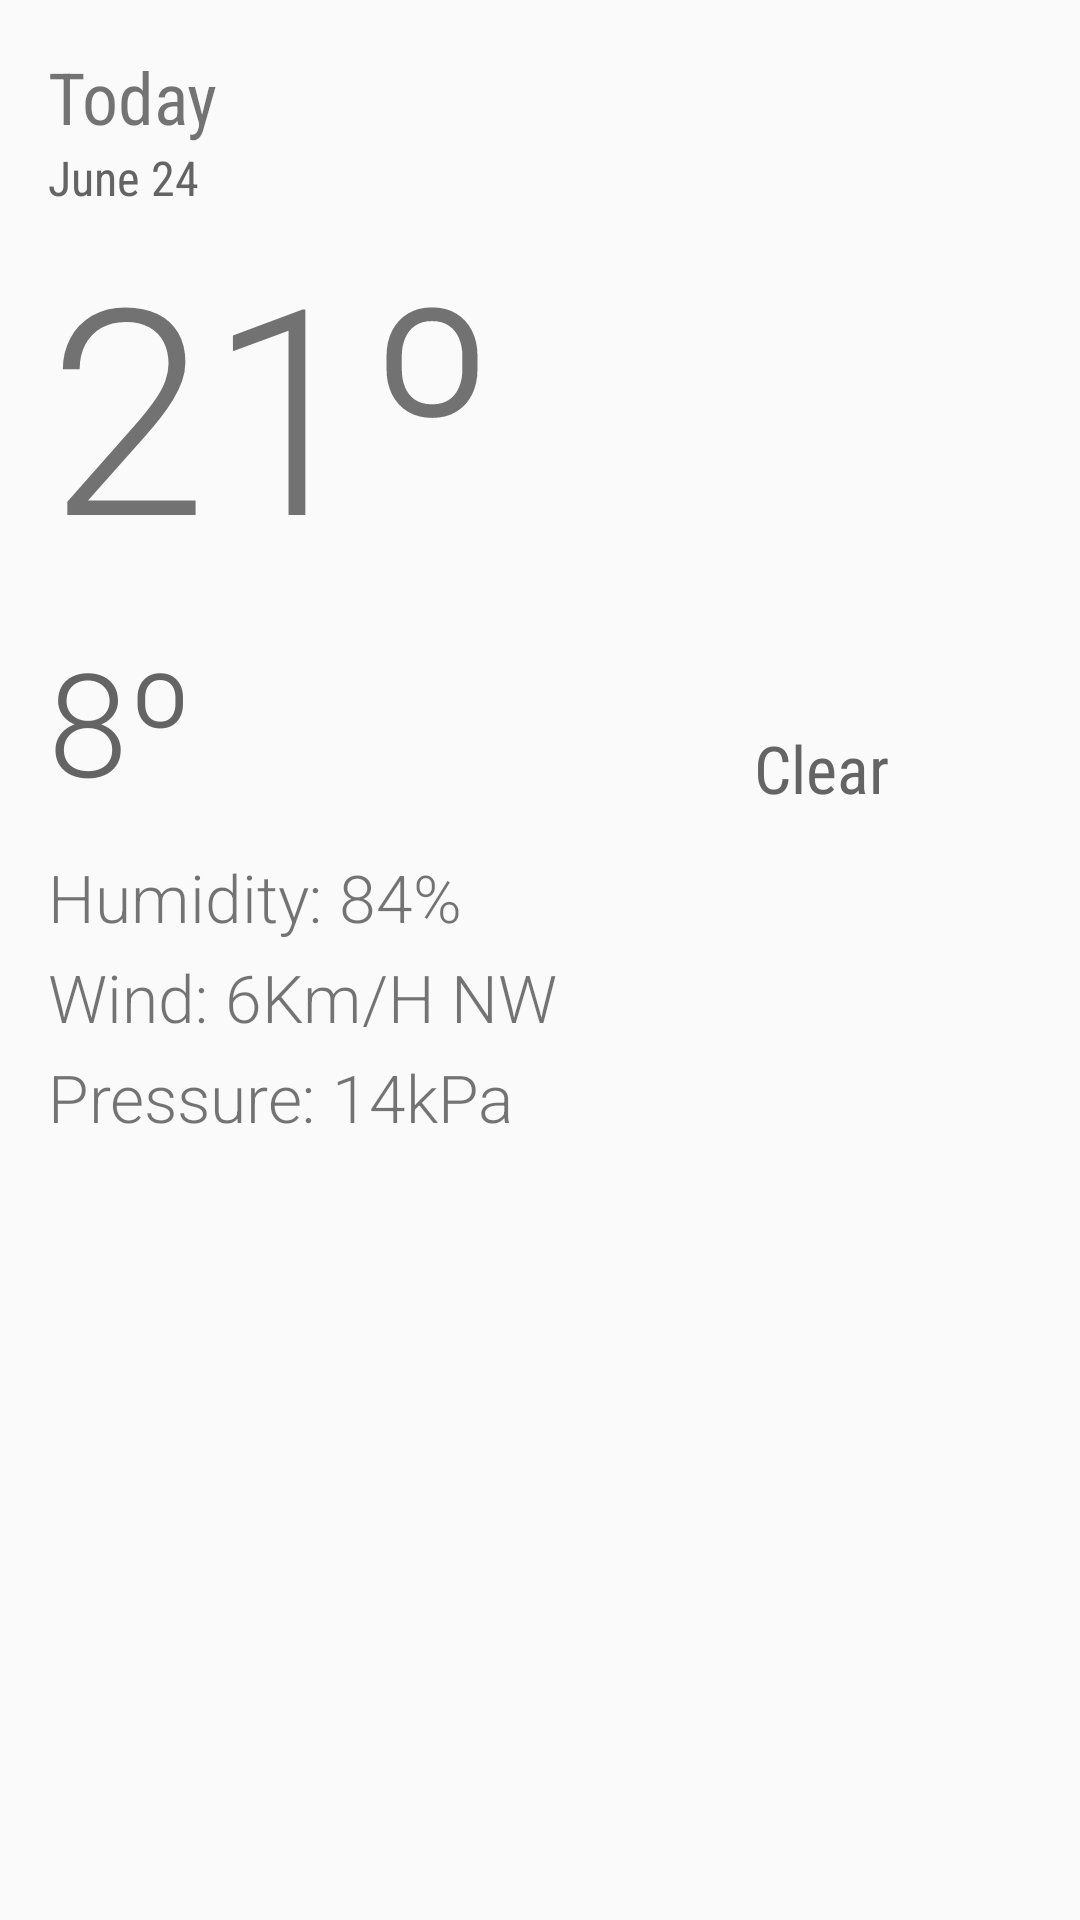

Here is an Android app screen rendered from its layout file. Give the layout XML and the strings, colors and styles it references.
<!-- AndroidManifest.xml: application theme AppTheme -->
<!-- res/layout/fragment_detail.xml -->
<ScrollView xmlns:android="http://schemas.android.com/apk/res/android"
    android:id="@+id/scrollView"
    android:layout_width="fill_parent"
    android:layout_height="fill_parent"
    android:gravity="center_vertical">

    <LinearLayout
        android:layout_width="match_parent"
        android:layout_height="match_parent"
        android:layout_gravity=""
        android:gravity="fill_horizontal|center_vertical|center_horizontal"
        android:orientation="vertical"
        android:paddingLeft="16dp"
        android:paddingTop="16dp"
        >

        <TextView
            android:id="@+id/detail_day_textview"
            android:layout_width="wrap_content"
            android:layout_height="wrap_content"
            android:text="Today"
            android:textSize="24sp"
            android:fontFamily="sans-serif-condensed"
            />
        

        <TextView
            android:id="@+id/detail_date_textview"
            android:layout_width="wrap_content"
            android:layout_height="wrap_content"
            android:text="June 24"
            android:textSize="16sp"
            android:textColor="@color/light_grey"
            android:fontFamily="sans-serif-condensed"
            />
        

        <LinearLayout
            android:layout_width="match_parent"
            android:layout_height="wrap_content"
            android:gravity="center_vertical"
            android:orientation="horizontal">

            <LinearLayout
                android:layout_width="0dp"
                android:layout_height="wrap_content"
                android:layout_weight="1"
                android:orientation="vertical">

                <TextView
                    android:id="@+id/detail_high_textview"
                    android:layout_width="wrap_content"
                    android:layout_height="wrap_content"
                    android:textSize="96sp"
                    android:fontFamily="sans-serif-light"
                    android:text="21º"
                    />
                

                <TextView
                    android:id="@+id/detail_low_textview"
                    android:layout_width="wrap_content"
                    android:layout_height="wrap_content"
                    android:layout_marginBottom="10dp"
                    android:layout_marginTop="10dp"
                    android:textSize="48sp"
                    android:fontFamily="sans-serif-light"
                    android:textColor="@color/light_grey"
                    android:text="8º"
                    />
                
            </LinearLayout>

            <LinearLayout
                android:layout_width="0dp"
                android:layout_height="wrap_content"
                android:layout_weight="1"
                android:gravity="center_vertical"
                android:orientation="vertical">

                <ImageView
                    android:id="@+id/detail_icon_textview"
                    android:layout_width="150dp"
                    android:layout_height="150dp"
                    android:layout_gravity="center"
                    android:src="@drawable/art_clear"
                    android:contentDescription="@string/weather_ic_description"
                    />

                
                <TextView
                    android:id="@+id/detail_forecast_textview"
                    android:layout_width="wrap_content"
                    android:layout_height="wrap_content"
                    android:layout_gravity="center"
                    android:layout_marginTop="10dp"
                    android:textSize="22sp"
                    android:fontFamily="sans-serif-condensed"
                    android:textColor="@color/light_grey"
                    android:text="Clear"
                    />
                
            </LinearLayout>
        </LinearLayout>

        <TextView
            android:id="@+id/detail_humidity_textview"
            android:layout_width="match_parent"
            android:layout_height="wrap_content"
            android:layout_marginBottom="2dp"
            android:layout_marginTop="2dp"
            android:textSize="22sp"
            android:fontFamily="sans-serif-light"
            android:text="Humidity: 84%"
            />

        

        <TextView
            android:id="@+id/detail_wind_textview"
            android:layout_width="match_parent"
            android:layout_height="wrap_content"
            android:layout_marginBottom="2dp"
            android:layout_marginTop="2dp"
            android:textSize="22sp"
            android:fontFamily="sans-serif-light"
            android:text="Wind: 6Km/H NW"
            />
        

        <TextView
            android:id="@+id/detail_pressure_textview"
            android:layout_width="match_parent"
            android:layout_height="wrap_content"
            android:layout_marginBottom="2dp"
            android:layout_marginTop="2dp"
            android:textSize="22sp"
            android:fontFamily="sans-serif-light"
            android:text="Pressure: 14kPa"
            />
        


    </LinearLayout>


</ScrollView>
<!-- resources referenced by this layout -->
<resources>
  <color name="light_grey">#646464</color>
  <string name="weather_ic_description">weather description image</string>
  <style name="AppTheme" parent="Theme.AppCompat.Light.DarkActionBar">
          <item name="android:actionBarStyle">@style/ActionBar.Solid.Sunshine</item>
          <item name="actionBarStyle">@style/ActionBar.Solid.Sunshine</item>
      </style>
  <style name="ActionBar.Solid.Sunshine" parent="@style/Widget.AppCompat.Light.ActionBar.Solid.Inverse">
          <item name="android:background">@color/sunshine_blue</item>
          <item name="background">@color/sunshine_blue</item>
      </style>
  <color name="sunshine_blue">#ff1ca8f4</color>
</resources>
